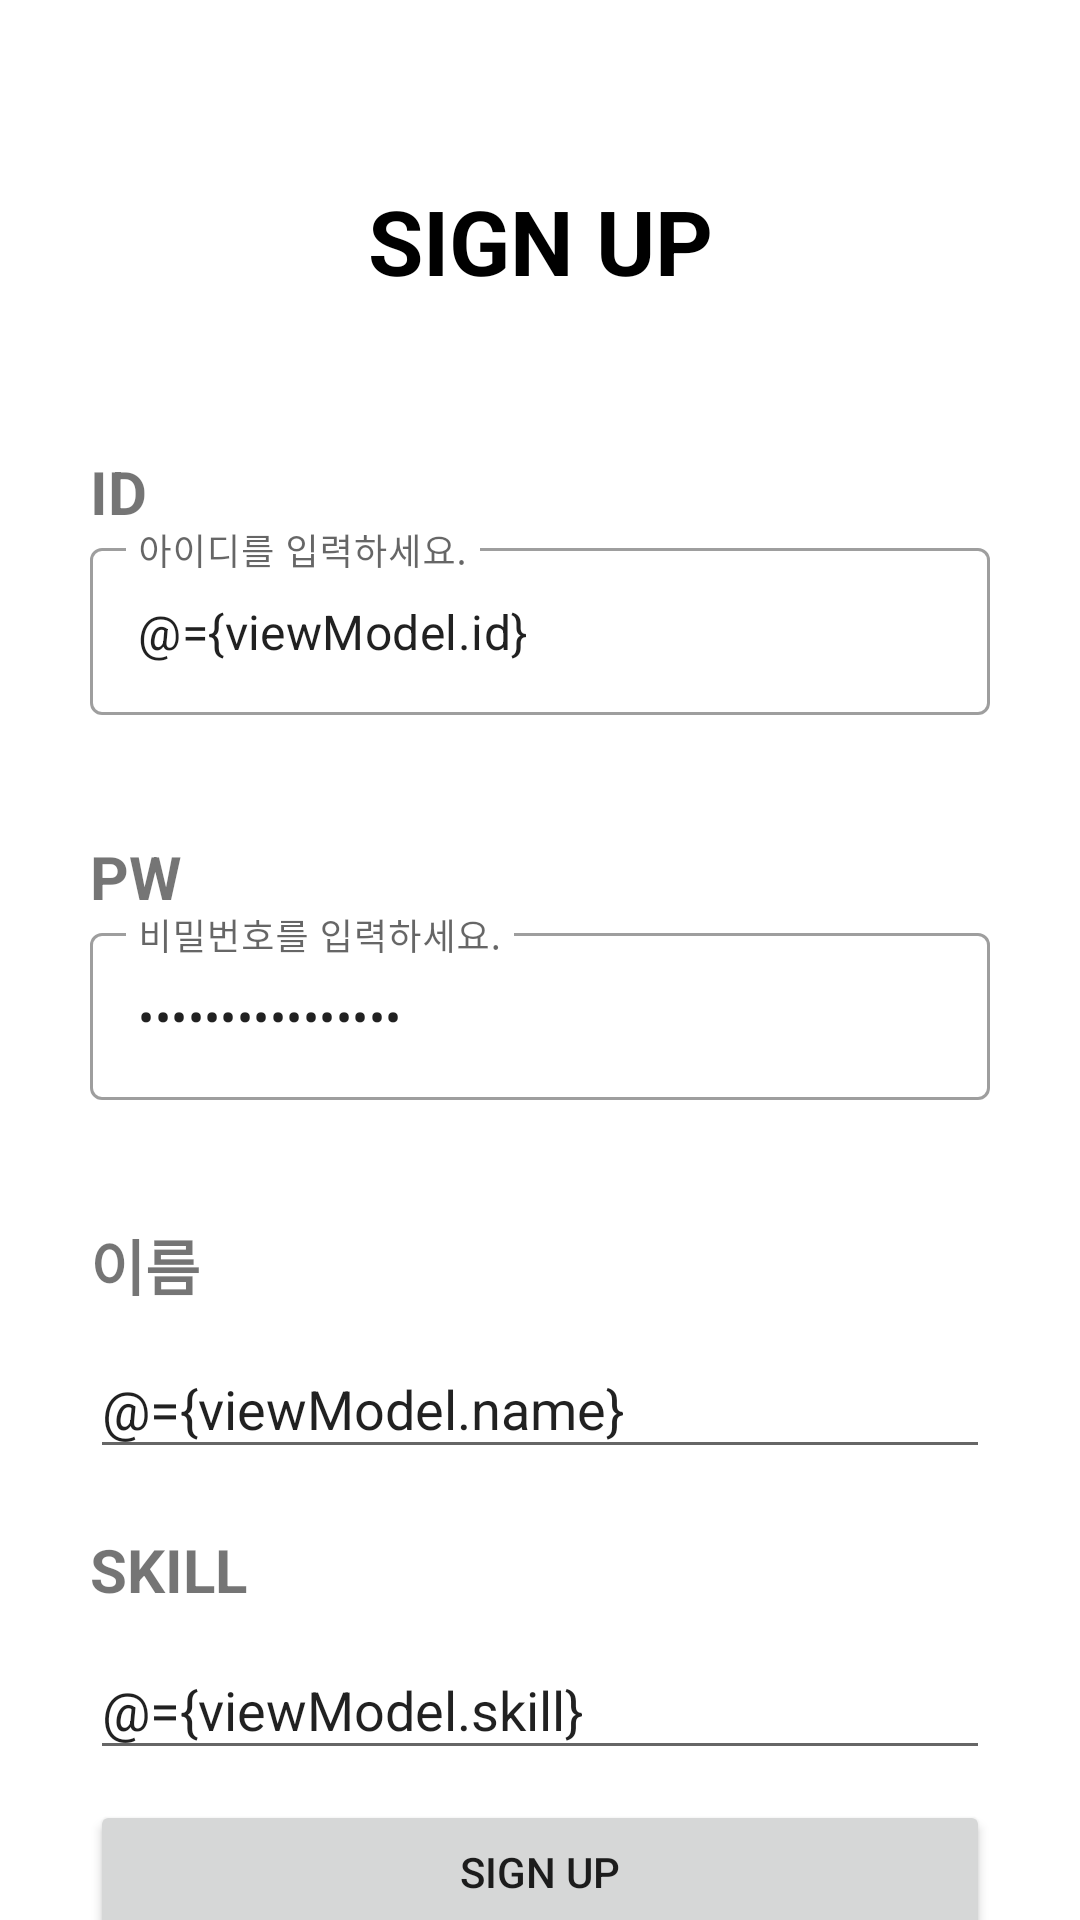

Android layout source for this screen:
<!-- AndroidManifest.xml: application theme Theme.Seminar1 -->
<!-- res/layout/activity_sign_up.xml -->
<?xml version="1.0" encoding="utf-8"?>
<layout
    xmlns:android="http://schemas.android.com/apk/res/android"
    xmlns:app="http://schemas.android.com/apk/res-auto"
    xmlns:tools="http://schemas.android.com/tools">

    <data>
        <variable
            name="viewModel"
            type="org.go.sopt.viewmodel.SignUpViewModel" />
    </data>

    <androidx.constraintlayout.widget.ConstraintLayout
        android:layout_width="match_parent"
        android:layout_height="match_parent"
        tools:context="org.go.sopt.SignUpActivity">

        <TextView
            android:id="@+id/tv_title"
            android:layout_width="match_parent"
            android:layout_height="wrap_content"
            android:layout_marginHorizontal="30dp"
            android:layout_marginTop="60dp"
            android:gravity="center"
            android:text="SIGN UP"
            android:textColor="@color/black"
            android:textSize="30sp"
            android:textStyle="bold"
            app:layout_constraintEnd_toEndOf="parent"
            app:layout_constraintStart_toStartOf="parent"
            app:layout_constraintTop_toTopOf="parent" />

        <TextView
            android:id="@+id/tv_id"
            android:layout_width="0dp"
            android:layout_height="wrap_content"
            android:layout_marginTop="50dp"
            android:text="ID"
            android:textSize="20sp"
            android:textStyle="bold"
            app:layout_constraintEnd_toEndOf="@id/tv_title"
            app:layout_constraintStart_toStartOf="@id/tv_title"
            app:layout_constraintTop_toBottomOf="@id/tv_title" />

        <com.google.android.material.textfield.TextInputLayout
            android:id="@+id/text_input_layout_id"
            style="@style/Widget.MaterialComponents.TextInputLayout.OutlinedBox"
            android:layout_width="0dp"
            android:layout_height="wrap_content"
            app:errorEnabled="true"
            app:layout_constraintEnd_toEndOf="@id/tv_title"
            app:layout_constraintStart_toStartOf="@id/tv_title"
            app:layout_constraintTop_toBottomOf="@id/tv_id">

            <com.google.android.material.textfield.TextInputEditText
                android:id="@+id/edit_text_id"
                android:layout_width="match_parent"
                android:layout_height="wrap_content"
                android:hint="아이디를 입력하세요."
                android:text="@={viewModel.id}"/>

        </com.google.android.material.textfield.TextInputLayout>

        <TextView
            android:id="@+id/tv_pw"
            android:layout_width="0dp"
            android:layout_height="wrap_content"
            android:layout_marginTop="20dp"
            android:text="PW"
            android:textSize="20sp"
            android:textStyle="bold"
            app:layout_constraintEnd_toEndOf="@id/tv_title"
            app:layout_constraintStart_toStartOf="@id/tv_title"
            app:layout_constraintTop_toBottomOf="@id/text_input_layout_id" />

        <com.google.android.material.textfield.TextInputLayout
            android:id="@+id/text_input_layout_pw"
            style="@style/Widget.MaterialComponents.TextInputLayout.OutlinedBox"
            android:layout_width="0dp"
            android:layout_height="wrap_content"
            app:errorEnabled="true"
            app:layout_constraintEnd_toEndOf="@id/tv_title"
            app:layout_constraintStart_toStartOf="@id/tv_title"
            app:layout_constraintTop_toBottomOf="@id/tv_pw">

            <com.google.android.material.textfield.TextInputEditText
                android:id="@+id/edit_text_pw"
                android:layout_width="match_parent"
                android:layout_height="wrap_content"
                android:hint="비밀번호를 입력하세요."
                android:inputType="textPassword"
                android:text="@={viewModel.pw}"/>

        </com.google.android.material.textfield.TextInputLayout>

        <TextView
            android:id="@+id/tv_name"
            android:layout_width="0dp"
            android:layout_height="wrap_content"
            android:layout_marginTop="20dp"
            android:text="이름"
            android:textSize="20sp"
            android:textStyle="bold"
            app:layout_constraintEnd_toEndOf="@id/tv_title"
            app:layout_constraintStart_toStartOf="@id/tv_title"
            app:layout_constraintTop_toBottomOf="@id/text_input_layout_pw" />

        <EditText
            android:id="@+id/edit_text_name"
            android:layout_width="0dp"
            android:layout_height="wrap_content"
            android:layout_marginTop="10dp"
            android:hint="@string/please_edit_name"
            app:layout_constraintEnd_toEndOf="@id/tv_title"
            app:layout_constraintStart_toStartOf="@id/tv_title"
            app:layout_constraintTop_toBottomOf="@id/tv_name"
            android:text="@={viewModel.name}"/>

        <TextView
            android:id="@+id/tv_skill"
            android:layout_width="0dp"
            android:layout_height="wrap_content"
            android:layout_marginTop="20dp"
            android:text="@string/SKILL"
            android:textSize="20sp"
            android:textStyle="bold"
            app:layout_constraintEnd_toEndOf="@id/tv_title"
            app:layout_constraintStart_toStartOf="@id/tv_title"
            app:layout_constraintTop_toBottomOf="@id/edit_text_name" />

        <EditText
            android:id="@+id/edit_text_skill"
            android:layout_width="0dp"
            android:layout_height="wrap_content"
            android:layout_marginTop="10dp"
            android:hint="기술을 입력하세요."
            android:text="@={viewModel.skill}"
            app:layout_constraintEnd_toEndOf="@id/tv_title"
            app:layout_constraintStart_toStartOf="@id/tv_title"
            app:layout_constraintTop_toBottomOf="@id/tv_skill" />

        <Button
            android:id="@+id/btn_sign_up"
            android:layout_width="0dp"
            android:layout_height="wrap_content"
            android:layout_marginTop="10dp"
            android:text="SIGN UP"
            app:layout_constraintEnd_toEndOf="@id/tv_title"
            app:layout_constraintStart_toStartOf="@id/tv_title"
            app:layout_constraintTop_toBottomOf="@id/edit_text_skill" />


    </androidx.constraintlayout.widget.ConstraintLayout>
</layout>
<!-- resources referenced by this layout -->
<resources>
  <color name="black">#FF000000</color>
  <string name="SKILL">SKILL</string>
  <string name="please_edit_name">이름을 입력하세요.</string>
  <style name="Theme.Seminar1" parent="Theme.MaterialComponents.DayNight.DarkActionBar">
          
          <item name="colorPrimary">@color/purple_500</item>
          <item name="colorPrimaryVariant">@color/purple_700</item>
          <item name="colorOnPrimary">@color/white</item>
          
          <item name="colorSecondary">@color/teal_200</item>
          <item name="colorSecondaryVariant">@color/teal_700</item>
          <item name="colorOnSecondary">@color/black</item>
          
          <item name="android:statusBarColor">?attr/colorPrimaryVariant</item>
          
      </style>
  <color name="purple_500">#FF6200EE</color>
  <color name="purple_700">#FF3700B3</color>
  <color name="white">#FFFFFFFF</color>
  <color name="teal_200">#FF03DAC5</color>
  <color name="teal_700">#FF018786</color>
</resources>
